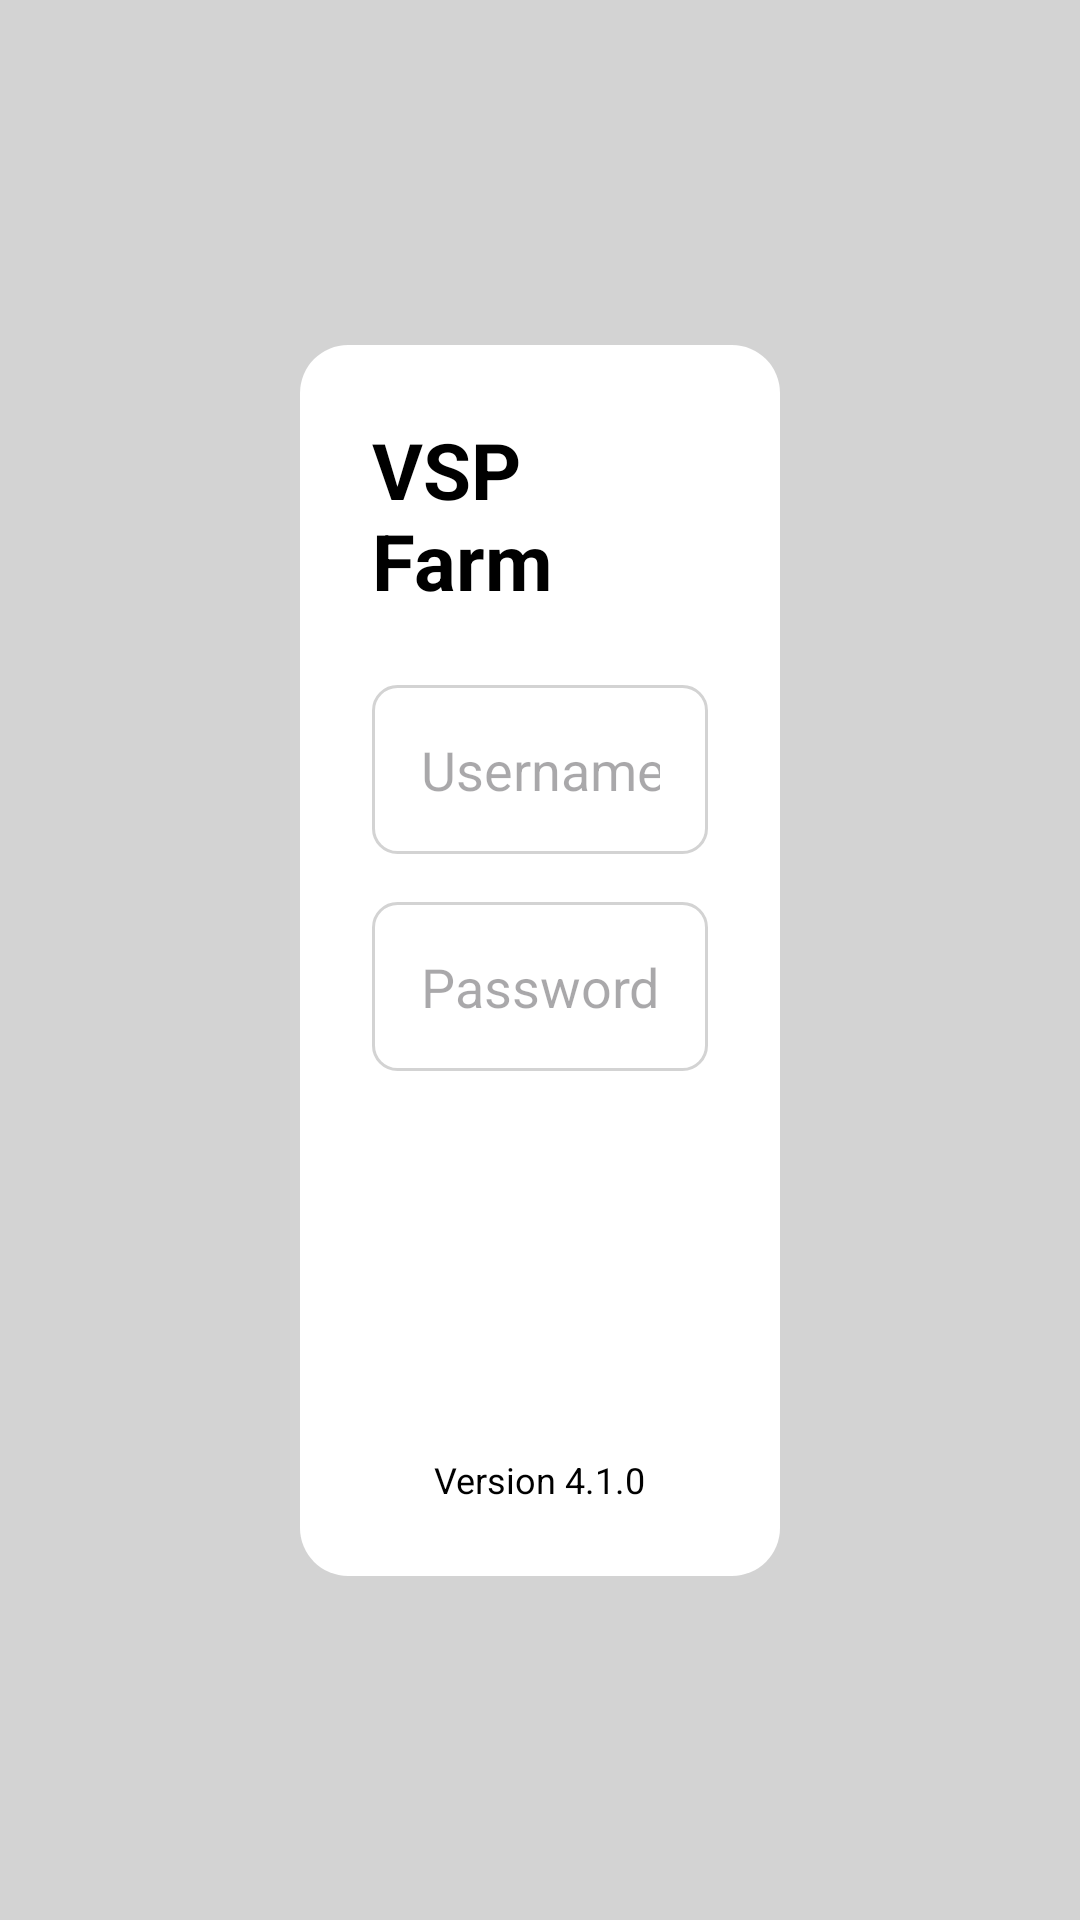

Android layout source for this screen:
<!-- AndroidManifest.xml: application theme Theme.VSP_Farm -->
<!-- res/layout/activity_login.xml -->
<?xml version="1.0" encoding="utf-8"?>
<androidx.constraintlayout.widget.ConstraintLayout
    xmlns:android="http://schemas.android.com/apk/res/android"
    xmlns:app="http://schemas.android.com/apk/res-auto"
    xmlns:tools="http://schemas.android.com/tools"
    android:id="@+id/main"
    android:layout_width="match_parent"
    android:layout_height="match_parent"
    android:background="@color/light_gray"
    android:padding="100dp"
    tools:context=".MainActivity">

    <LinearLayout
        android:layout_width="match_parent"
        android:layout_height="wrap_content"
        android:orientation="vertical"
        android:gravity="center"
        android:background="@drawable/login_background"
    android:padding="24dp"
    app:layout_constraintTop_toTopOf="parent"
    app:layout_constraintBottom_toBottomOf="parent"
    app:layout_constraintStart_toStartOf="parent"
    app:layout_constraintEnd_toEndOf="parent">

    
    <TextView
        android:id="@+id/heading"
        android:layout_width="wrap_content"
        android:layout_height="wrap_content"
        android:text="VSP Farm"
        android:textSize="26sp"
        android:textColor="@color/black"
        android:textStyle="bold"
        android:layout_gravity="center"
        android:layout_marginBottom="24dp"/>

    
    <EditText
        android:id="@+id/username"
        android:layout_width="match_parent"
        android:layout_height="wrap_content"
        android:layout_marginBottom="16dp"
        android:gravity="center"
        android:hint="Username"
        android:inputType="numberDecimal"
        android:background="@drawable/edittext_background"
    android:padding="16dp"/>

    
    <EditText
        android:id="@+id/password"
        android:layout_width="match_parent"
        android:layout_height="wrap_content"
        android:layout_marginBottom="24dp"
        android:gravity="center"
        android:hint="Password"
        android:inputType="numberPassword"
        android:background="@drawable/edittext_background"
    android:padding="16dp"/>

    
    <Button
        android:id="@+id/loginButton"
        android:layout_width="100dp"
        android:layout_height="80dp"
        android:text="Login"
        android:textSize="20sp"
        android:background="@drawable/button_background"
        android:textColor="@android:color/white"
        android:gravity="center"
        android:padding="12dp"/>

        <TextView
            android:layout_width="wrap_content"
            android:layout_height="wrap_content"
            android:text="Version 4.1.0"
            android:textSize="12sp"
            android:textColor="@color/black"
            android:layout_gravity="center"
            android:layout_marginTop="24dp"/>
</LinearLayout>

    </androidx.constraintlayout.widget.ConstraintLayout>
<!-- resources referenced by this layout -->
<resources>
  <color name="black">#FF000000</color>
  <color name="light_gray">#D3D3D3</color>
  <!-- drawable edittext_background (drawable) -->
  <shape xmlns:android="http://schemas.android.com/apk/res/android">
      <solid android:color="@android:color/white"/>
      <stroke android:width="1dp" android:color="@color/light_gray"/>
      <corners android:radius="8dp"/>
  </shape>
  <!-- drawable login_background (drawable) -->
  <shape xmlns:android="http://schemas.android.com/apk/res/android">
      <solid android:color="@android:color/white"/>
      <corners android:radius="16dp"/>
      <padding android:left="16dp" android:top="16dp" android:right="16dp" android:bottom="16dp"/>
      <shadowColor android:color="@android:color/darker_gray" />
      <elevation android:value="6dp"/>
  </shape>
  <style name="Theme.VSP_Farm" parent="Base.Theme.VSP_Farm" />
  <style name="Base.Theme.VSP_Farm" parent="Theme.Material3.DayNight.NoActionBar">
          
          
      </style>
</resources>
